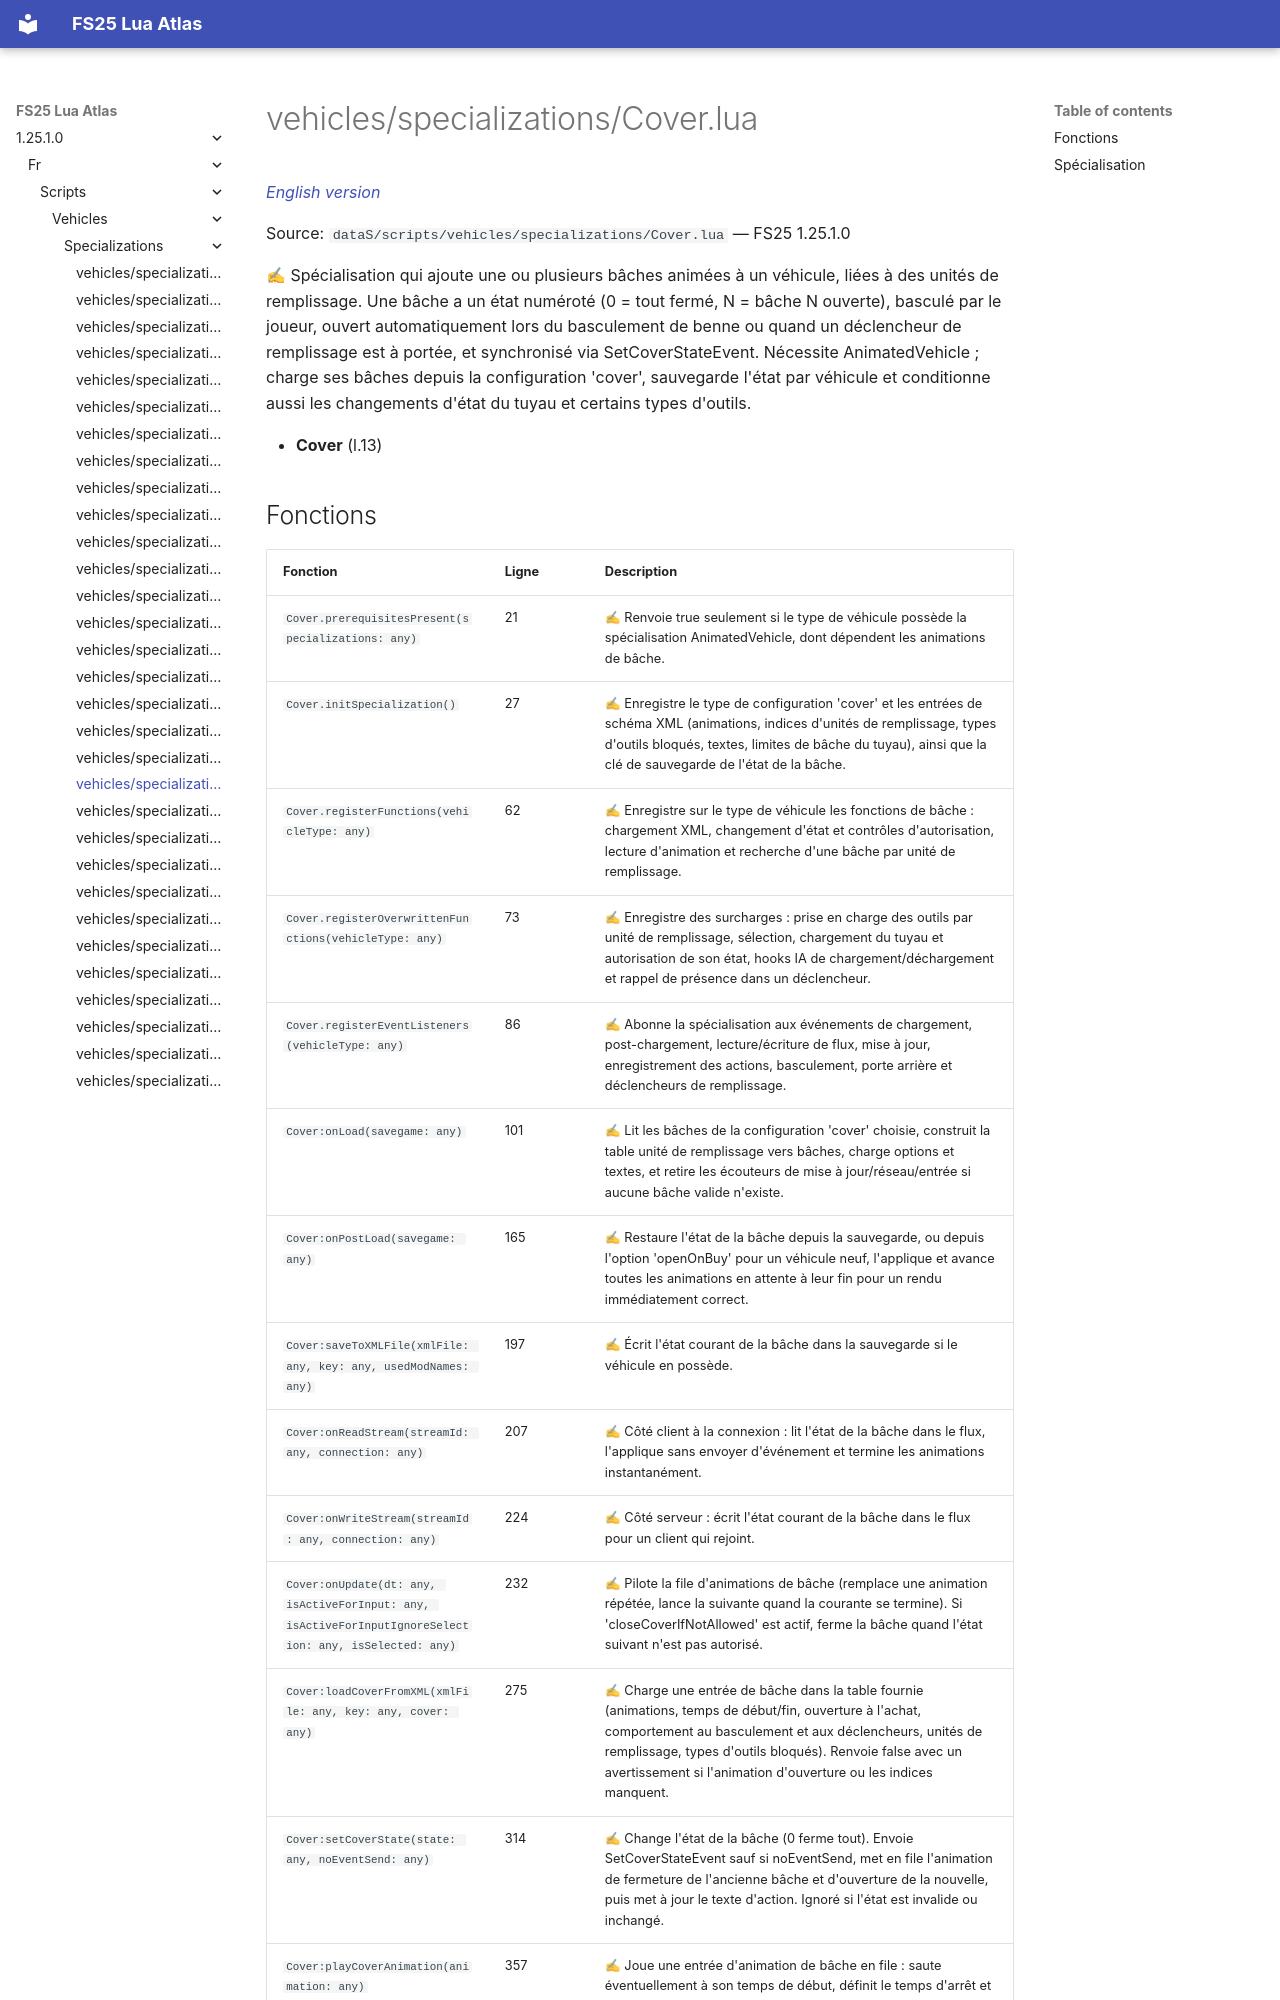

repository: Tim0219800/fs25-lua-atlas · page: 1.25.1.0/fr/scripts/vehicles/specializations/Cover.html · generator: mkdocs

# vehicles/specializations/Cover.lua

*[English version](../../../../scripts/vehicles/specializations/Cover.md)*

Source: `dataS/scripts/vehicles/specializations/Cover.lua` — FS25 1.25.1.0

✍ Spécialisation qui ajoute une ou plusieurs bâches animées à un véhicule, liées à des unités de remplissage. Une bâche a un état numéroté (0 = tout fermé, N = bâche N ouverte), basculé par le joueur, ouvert automatiquement lors du basculement de benne ou quand un déclencheur de remplissage est à portée, et synchronisé via SetCoverStateEvent. Nécessite AnimatedVehicle ; charge ses bâches depuis la configuration 'cover', sauvegarde l'état par véhicule et conditionne aussi les changements d'état du tuyau et certains types d'outils.

- **Cover** (l.13)
